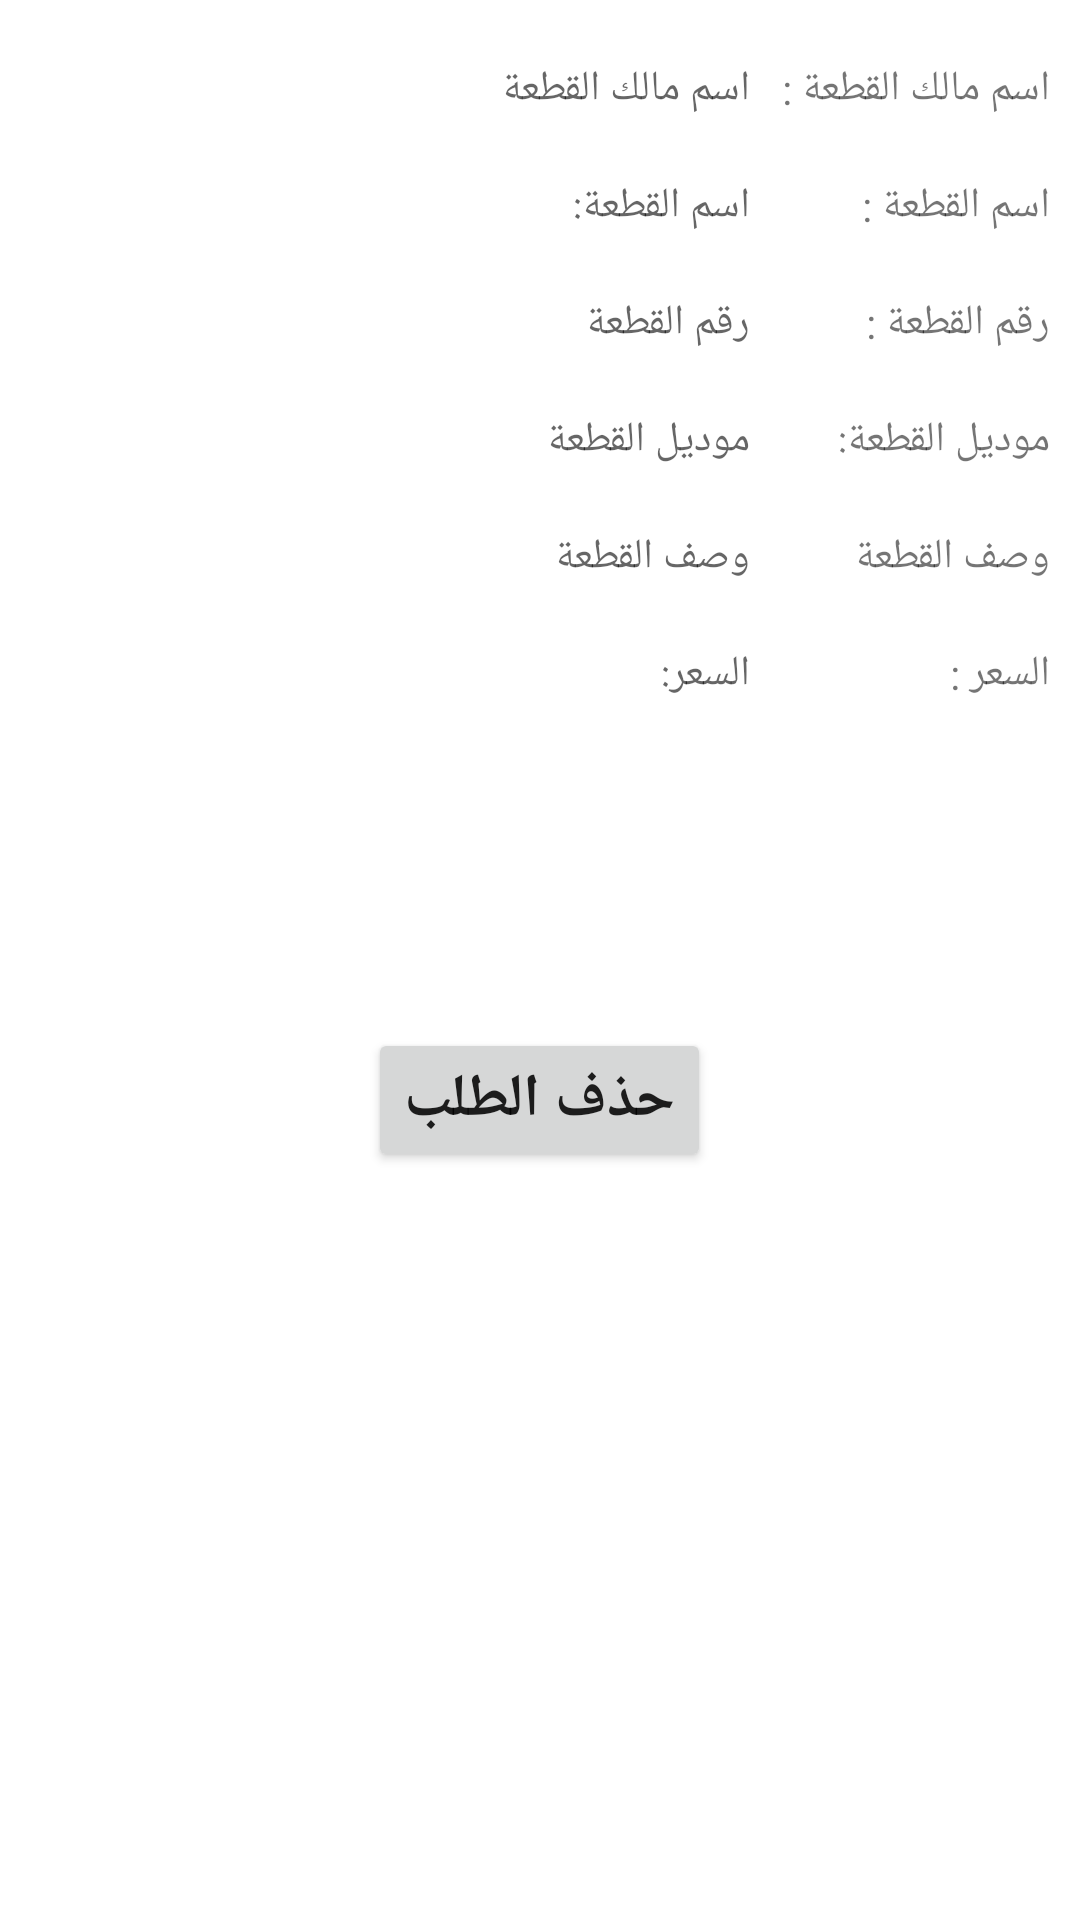

The Android layout XML behind this screen, and the referenced resources:
<!-- AndroidManifest.xml: application theme Theme.Graduation_project -->
<!-- res/layout/activity_part_res_result.xml -->
<?xml version="1.0" encoding="utf-8"?>
<androidx.appcompat.widget.LinearLayoutCompat
    xmlns:android="http://schemas.android.com/apk/res/android"
    xmlns:app="http://schemas.android.com/apk/res-auto"
    xmlns:tools="http://schemas.android.com/tools"
    android:layout_width="match_parent"
    android:layout_height="match_parent"
    android:orientation="vertical"
    tools:context=".partResResult">
    <TableLayout
        android:layout_width="match_parent"
        android:layout_height="wrap_content">
        <TableRow>
            <TextView
                android:layout_width="100dp"
                android:layout_height="wrap_content"
                android:hint="اسم مالك القطعة"
                android:layout_marginLeft="150dp"
                android:layout_marginTop="20dp"
                android:id="@+id/username"/>
            <TextView
                android:layout_width="100dp"

                android:layout_marginTop="20dp"
                android:layout_height="wrap_content"
                android:text="اسم مالك القطعة :"
                />
        </TableRow>
        <TableRow>
            <TextView
                android:layout_width="100dp"
                android:layout_height="wrap_content"
                android:hint="اسم القطعة:"
                android:layout_marginLeft="150dp"
                android:layout_marginTop="20dp"
                android:id="@+id/partname"/>

            <TextView
                android:layout_width="wrap_content"

                android:layout_height="wrap_content"
                android:layout_marginTop="20dp"
                android:text="اسم القطعة :" />
        </TableRow>

        <TableRow>
            <TextView
                android:layout_width="100dp"
                android:layout_height="wrap_content"
                android:hint="رقم القطعة "
                android:layout_marginLeft="150dp"
                android:layout_marginTop="20dp"
                android:id="@+id/partnumber"/>
            <TextView
                android:layout_width="100dp"

                android:layout_marginTop="20dp"
                android:layout_height="wrap_content"
                android:text="رقم القطعة :"
                />
        </TableRow>





        <TableRow>
            <TextView
                android:layout_width="100dp"
                android:layout_height="wrap_content"
                android:hint="موديل القطعة"
                android:layout_marginLeft="150dp"
                android:layout_marginTop="20dp"
                android:id="@+id/model"/>

            <TextView
                android:layout_width="wrap_content"

                android:layout_height="wrap_content"
                android:layout_marginTop="20dp"
                android:text="موديل القطعة:" />
        </TableRow>
        <TableRow>
            <TextView
                android:layout_width="100dp"
                android:layout_height="wrap_content"
                android:hint="وصف القطعة"
                android:layout_marginLeft="150dp"
                android:layout_marginTop="20dp"
                android:id="@+id/desc"/>

            <TextView
                android:layout_width="wrap_content"

                android:layout_height="wrap_content"
                android:layout_marginTop="20dp"
                android:text="وصف القطعة" />
        </TableRow>
        <TableRow>
            <TextView
                android:layout_width="100dp"
                android:layout_height="wrap_content"
                android:hint="السعر:"
                android:layout_marginLeft="150dp"
                android:layout_marginTop="20dp"
                android:id="@+id/price"/>

            <TextView
                android:layout_width="wrap_content"

                android:layout_height="wrap_content"
                android:layout_marginTop="20dp"
                android:text="السعر :" />
        </TableRow>


    </TableLayout>

    <TextView
        android:layout_width="wrap_content"
        android:layout_height="wrap_content"
        android:layout_marginTop="35dp"
        android:textSize="25dp"
        android:layout_gravity="center"
        android:id="@+id/result"
        android:textColor="@color/purple_700"
        android:textAlignment="center"
        />


    <Button
        android:layout_width="wrap_content"
        android:layout_height="wrap_content"
        android:layout_gravity="center"
        android:layout_marginTop="40dp"
        android:text="حذف الطلب"
        android:onClick="delete"
        android:textSize="20dp"
        android:textStyle="bold"
        android:textColorLink="@color/purple_700"
        android:textAllCaps="true"
        android:textColorHighlight="@color/teal_200"/>

    <TextView
        android:layout_width="wrap_content"
        android:layout_height="wrap_content"
        android:layout_marginTop="35dp"
        android:textSize="25dp"
        android:layout_gravity="center"
        android:id="@+id/result_delete"
        android:textColor="@color/purple_700"
        android:textAlignment="center"
        />

</androidx.appcompat.widget.LinearLayoutCompat>
<!-- resources referenced by this layout -->
<resources>
  <color name="purple_700">#FF000000</color>
  <color name="teal_200">#FF000000</color>
  <style name="Theme.Graduation_project" parent="Theme.MaterialComponents.DayNight.NoActionBar">
          
          <item name="colorPrimary">@color/purple_500</item>
          <item name="colorPrimaryVariant">@color/purple_700</item>
          <item name="colorOnPrimary">@color/white</item>
          
          <item name="colorSecondary">@color/teal_200</item>
          <item name="colorSecondaryVariant">@color/teal_700</item>
          <item name="colorOnSecondary">@color/black</item>
          
          <item name="android:statusBarColor" tools:targetApi="l">?attr/colorPrimaryVariant</item>
          
      </style>
  <color name="purple_500">#FF000000</color>
  <color name="white">#FFFFFFFF</color>
  <color name="teal_700">#FF000000</color>
  <color name="black">#FF000000</color>
</resources>
